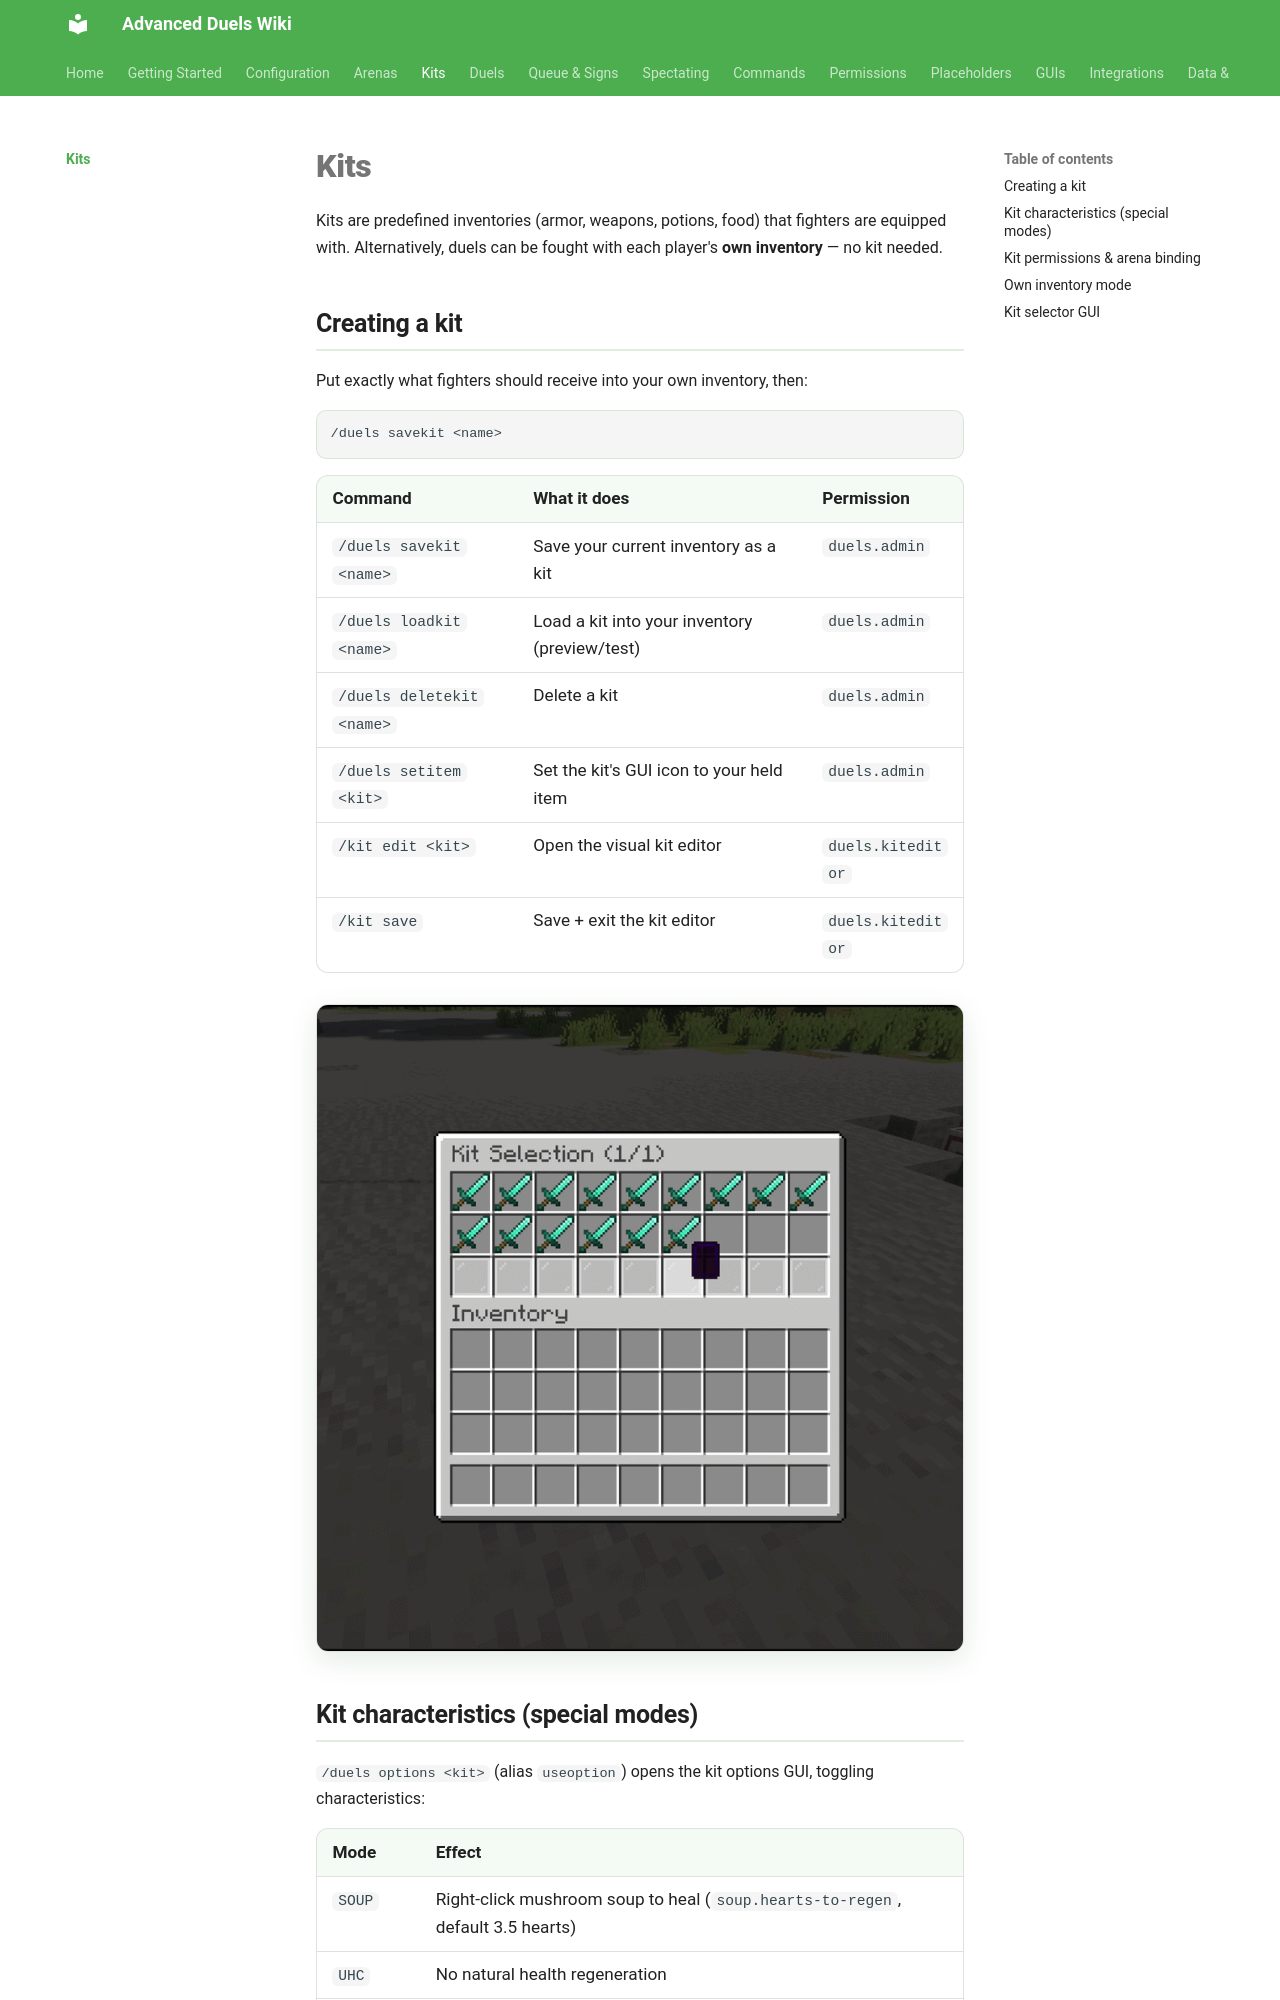

repository: TenZOstravy/Advanced-Duels-Wiki · page: kits/index.html · generator: mkdocs

# Kits

Kits are predefined inventories (armor, weapons, potions, food) that fighters are equipped with. Alternatively, duels can be fought with each player's **own inventory** — no kit needed.

## Creating a kit

Put exactly what fighters should receive into your own inventory, then:

```text
/duels savekit <name>
```

| Command | What it does | Permission |
|---|---|---|
| `/duels savekit <name>` | Save your current inventory as a kit | `duels.admin` |
| `/duels loadkit <name>` | Load a kit into your inventory (preview/test) | `duels.admin` |
| `/duels deletekit <name>` | Delete a kit | `duels.admin` |
| `/duels setitem <kit>` | Set the kit's GUI icon to your held item | `duels.admin` |
| `/kit edit <kit>` | Open the visual kit editor | `duels.kiteditor` |
| `/kit save` | Save + exit the kit editor | `duels.kiteditor` |

<!-- IMAGE PLACEHOLDER
File: assets/images/kit-selector.png
What to capture:
Kit selector GUI open, showing several kits with icons.

Recommended size: 1200x700
-->
![Kit selector](../assets/gifs/kit-selector.gif)

## Kit characteristics (special modes)

`/duels options <kit>` (alias `useoption`) opens the kit options GUI, toggling characteristics:

| Mode | Effect |
|---|---|
| `SOUP` | Right-click mushroom soup to heal (`soup.hearts-to-regen`, default 3.5 hearts) |
| `UHC` | No natural health regeneration |
| `COMBO` | No delay between hits |
| `SUMO` | Damage only from water/lava interaction |
| `HUNGER` | Hunger never depletes (players will not go hungry) |
| `LOKA` | Damage increased by 33% |
| `ROUNDS3` | Best-of-3 rounds — first to 2 round wins takes the match |
